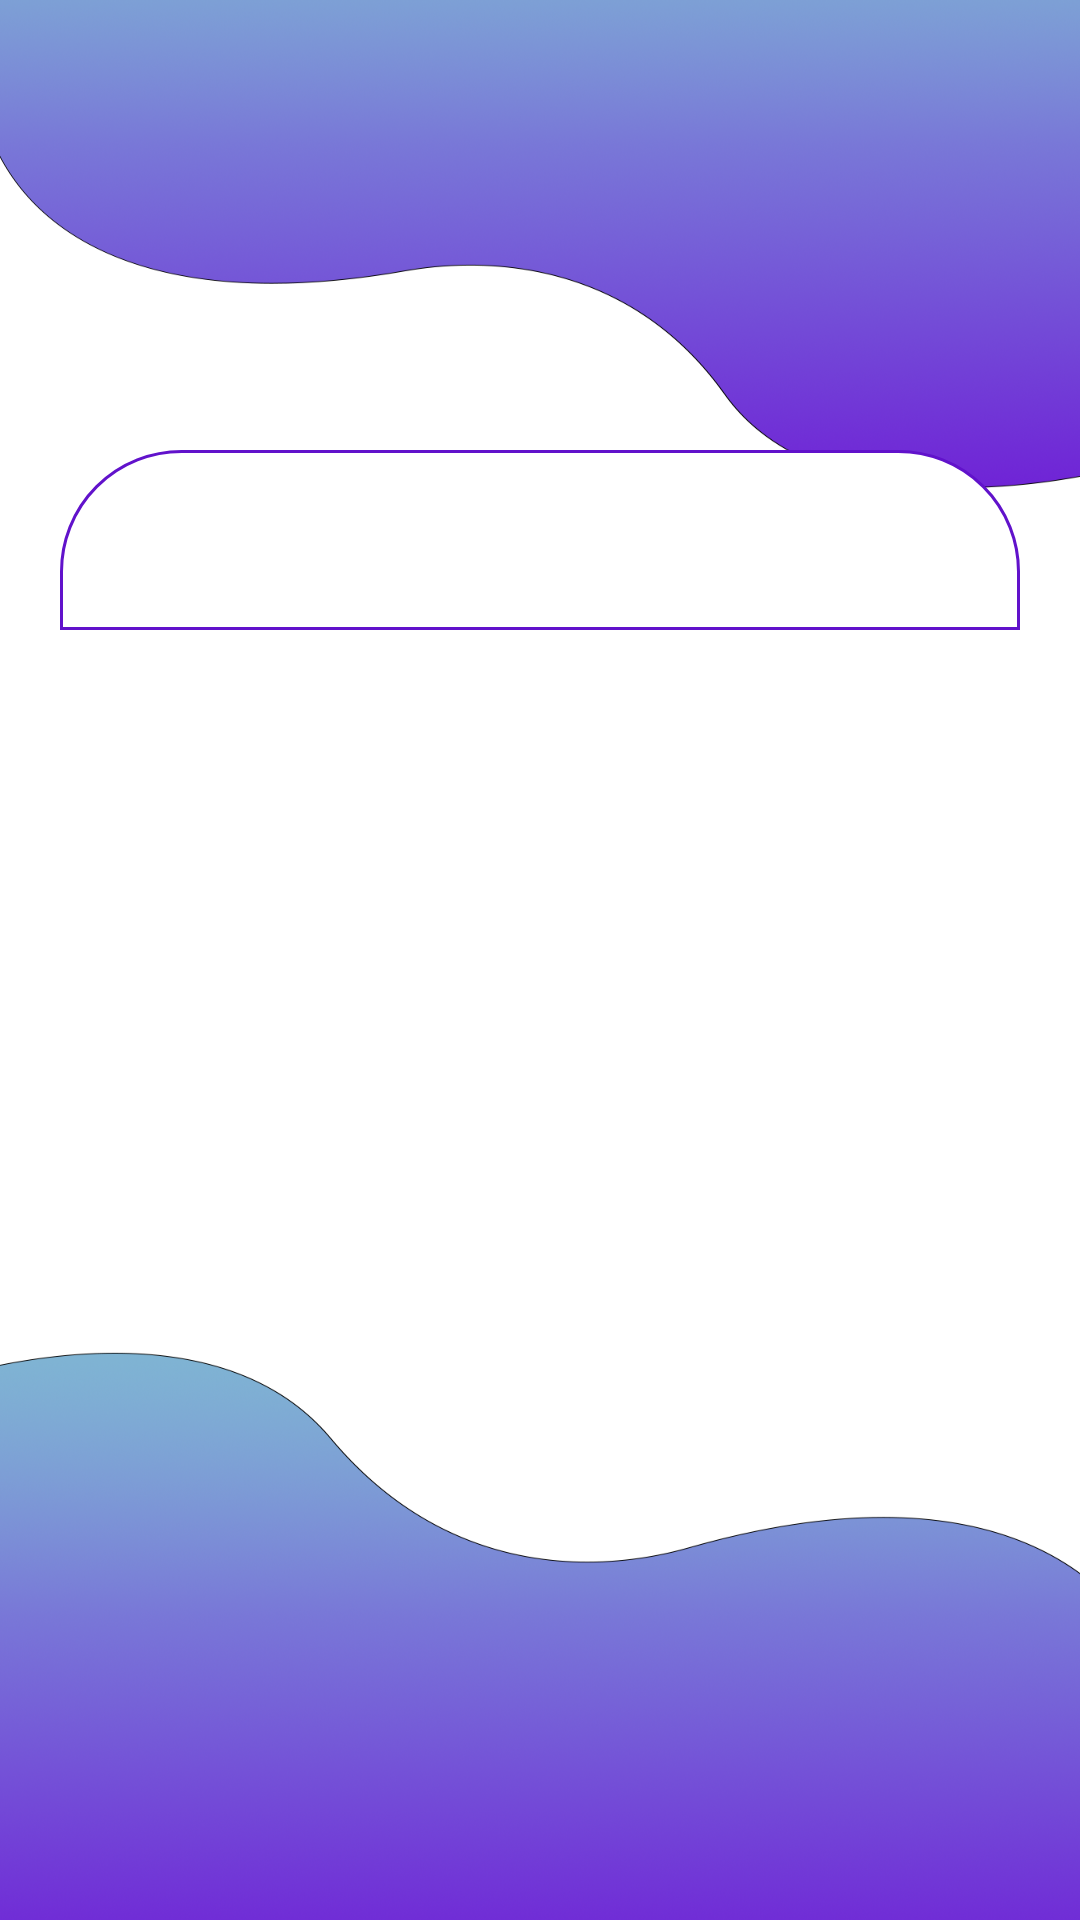

Reconstruct the res/layout file that produces this screen, plus the resources it refers to.
<!-- AndroidManifest.xml: application theme Theme.Extocia -->
<!-- res/layout/activity_sign_login.xml -->
<?xml version="1.0" encoding="utf-8"?>
<ScrollView
    xmlns:android="http://schemas.android.com/apk/res/android"
    xmlns:app="http://schemas.android.com/apk/res-auto"
    xmlns:tools="http://schemas.android.com/tools"
    android:layout_width="match_parent"
    android:layout_height="match_parent"
    tools:context=".SignLogin"
    android:background="@drawable/logsigback">


    <androidx.constraintlayout.widget.ConstraintLayout
        android:layout_width="match_parent"
        android:layout_height="match_parent"
        android:layout_marginRight="20dp"
        android:layout_marginLeft="20dp"
        android:layout_marginTop="150dp"
        android:layout_marginBottom="30dp"
        >

        <androidx.viewpager2.widget.ViewPager2
            android:id="@+id/view_pager"
            android:layout_width="match_parent"
            android:layout_height="match_parent"
            android:background="@drawable/viewpager_bkg"
            app:layout_constraintBottom_toBottomOf="parent"
            app:layout_constraintEnd_toEndOf="parent"
            app:layout_constraintHorizontal_bias="1.0"
            app:layout_constraintStart_toStartOf="parent"
            app:layout_constraintTop_toTopOf="parent"
            app:layout_constraintVertical_bias="0.0" />

        <com.google.android.material.tabs.TabLayout
            android:id="@+id/tab_layout"
            android:layout_width="match_parent"
            android:layout_height="60dp"
            android:background="@drawable/tab_bkg"
            app:tabTextColor="@color/black"
            app:tabIndicatorColor="@color/primaryDarkColor"
            app:layout_constraintBottom_toBottomOf="parent"
            app:layout_constraintEnd_toEndOf="parent"
            app:layout_constraintStart_toStartOf="parent"
            app:layout_constraintTop_toTopOf="parent"
            app:layout_constraintVertical_bias="0" />


    </androidx.constraintlayout.widget.ConstraintLayout>

</ScrollView>
<!-- resources referenced by this layout -->
<resources>
  <color name="black">#000000</color>
  <color name="primaryDarkColor">#7771D7</color>
  <!-- drawable logsigback: png bitmap (drawable, 670541 bytes) -->
  <!-- drawable tab_bkg (drawable) -->
  <?xml version="1.0" encoding="utf-8"?>
  <shape xmlns:android="http://schemas.android.com/apk/res/android"
      android:shape="rectangle">
  
      <solid
          android:color="@color/white"/>
      <corners
          android:topLeftRadius="40dp"
          android:topRightRadius="40dp"/>
      <stroke
          android:color="@color/primaryLightColor"
          android:width="1dp"
          />
  
  
  </shape>
  <!-- drawable viewpager_bkg (drawable) -->
  <?xml version="1.0" encoding="utf-8"?>
  <shape xmlns:android="http://schemas.android.com/apk/res/android"
  android:shape="rectangle">
      <solid
          android:color="@color/white"/>
  
      <corners
          android:radius="40dp"/>
  
      <stroke
          android:color="@color/primaryLightColor"
          android:width="1dp"/>
  
  </shape>
  <style name="Theme.Extocia" parent="Theme.MaterialComponents.DayNight.NoActionBar">
          
          <item name="colorPrimary">@color/primaryColor</item>
          <item name="colorPrimaryVariant">@color/primaryLightColor</item>
          <item name="colorOnPrimary">@color/primaryDarkColor</item>
          
          <item name="colorSecondary">@color/secondaryColor</item>
          <item name="colorSecondaryVariant">@color/secondaryLightColor</item>
          <item name="colorOnSecondary">@color/secondaryDarkColor</item>
          
          <item name="android:statusBarColor" tools:targetApi="l">#673AB7</item>
          
      </style>
  <color name="white">#FFFFFFFF</color>
  <color name="primaryLightColor">#6112cb</color>
  <color name="primaryColor">#430c8e</color>
  <color name="secondaryColor">#3d5766</color>
  <color name="secondaryLightColor">#7fb4d3</color>
  <color name="secondaryDarkColor">#bcd8e7</color>
</resources>
